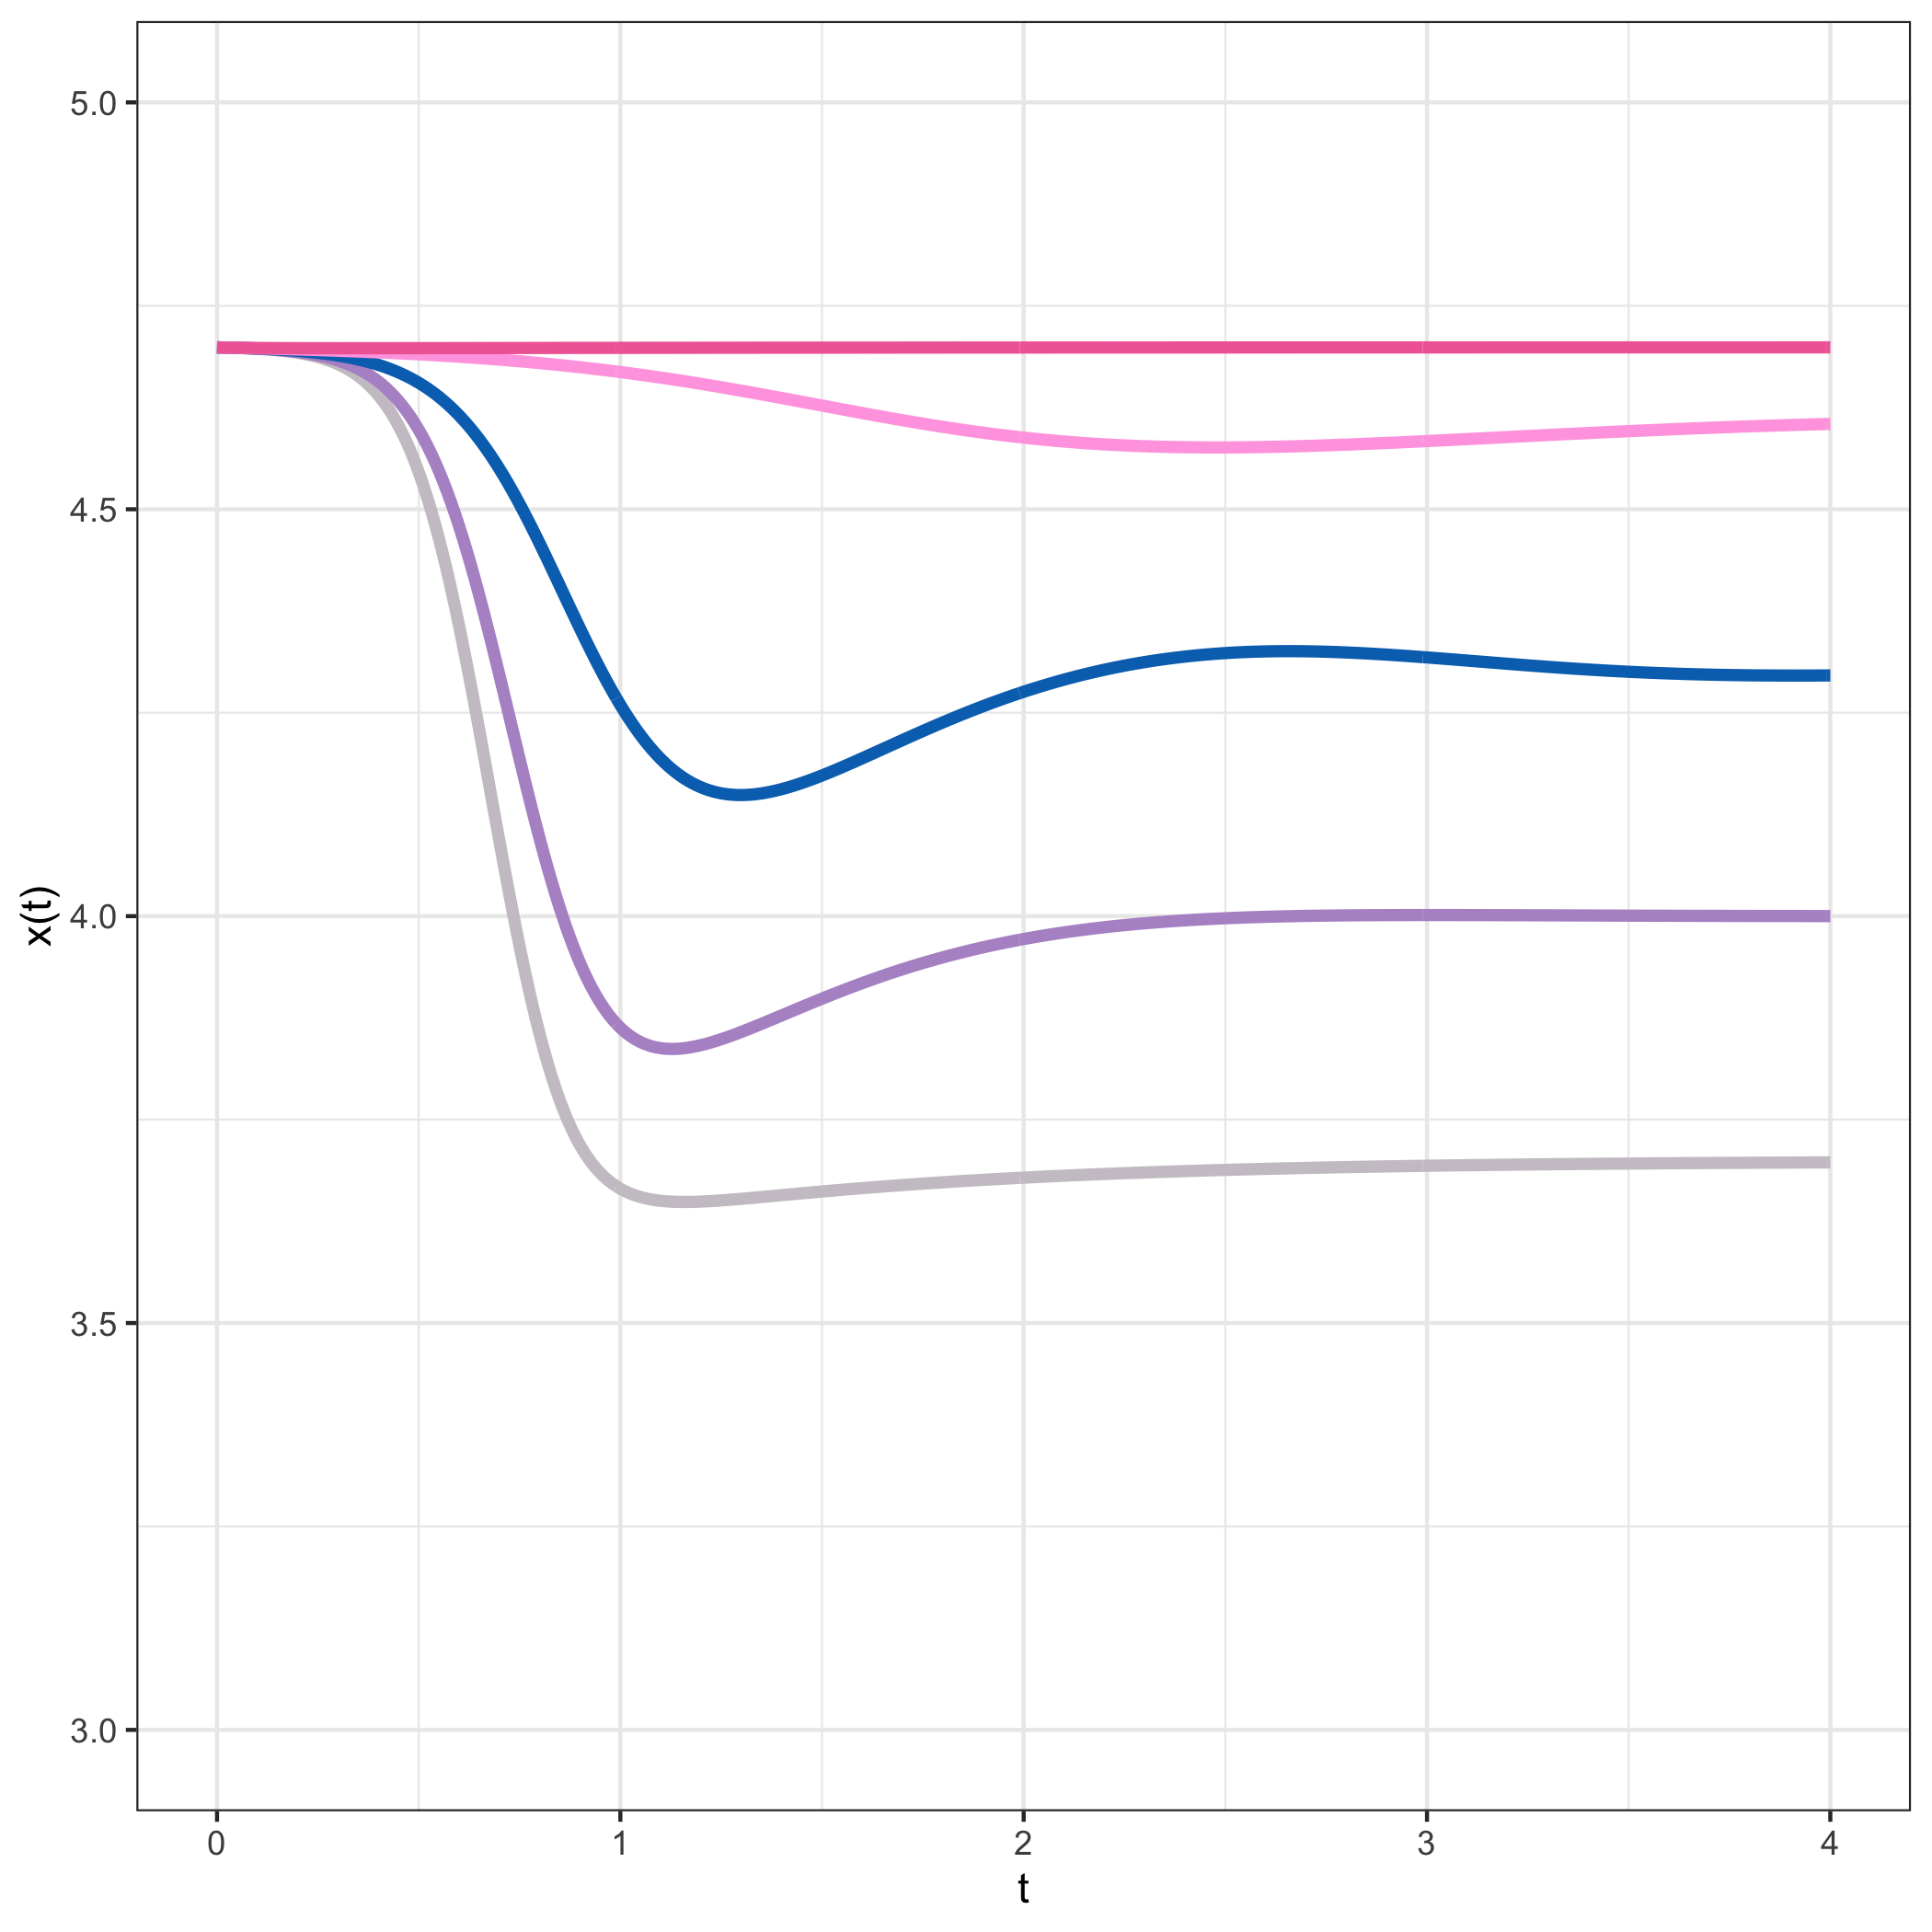

Source data for this figure (header and first rows):
0.000000, 50000.000000, 100.000000
0.01, 49988, 111.2
0.02, 49974, 123.8
0.03, 49959, 137.7
0.04, 49942, 153.2
0.05, 49923, 170.4
0.06, 49903, 189.5
0.07, 49880, 210.8
0.08, 49855, 234.4
0.09, 49827, 260.7
0.1, 49796, 289.9
0.11, 49762, 322.4
0.12, 49725, 358.5
0.13, 49683, 398.5
0.14, 49637, 443.1
0.15, 49585, 492.5
0.16, 49528, 547.4
0.17, 49465, 608.3
0.18, 49395, 676
0.19, 49318, 751
0.2, 49232, 834.2
0.21, 49137, 926.4
0.22, 49032, 1029
0.23, 48916, 1142
0.24, 48787, 1267
0.25, 48644, 1406
0.26, 48487, 1559
0.27, 48313, 1729
0.28, 48121, 1916
0.29, 47909, 2123
0.3, 47676, 2350
0.31, 47419, 2601
0.32, 47137, 2877
0.33, 46826, 3180
0.34, 46486, 3513
0.35, 46113, 3877
0.36, 45704, 4275
0.37, 45259, 4710
0.38, 44773, 5185
0.39, 44245, 5700
0.4, 43672, 6259
0.41, 43052, 6864
0.42, 42383, 7517
0.43, 41663, 8220
0.44, 40890, 8973
0.45, 40064, 9779
0.46, 39184, 10636
0.47, 38250, 11545
0.48, 37263, 12504
0.49, 36226, 13513
0.5, 35140, 14568
0.51, 34009, 15665
0.52, 32837, 16802
0.53, 31629, 17971
0.54, 30392, 19167
0.55, 29132, 20384
0.56, 27856, 21614
0.57, 26572, 22849
0.58, 25288, 24081
0.59, 24013, 25302
0.6, 22754, 26505
... 49,944 more rows
